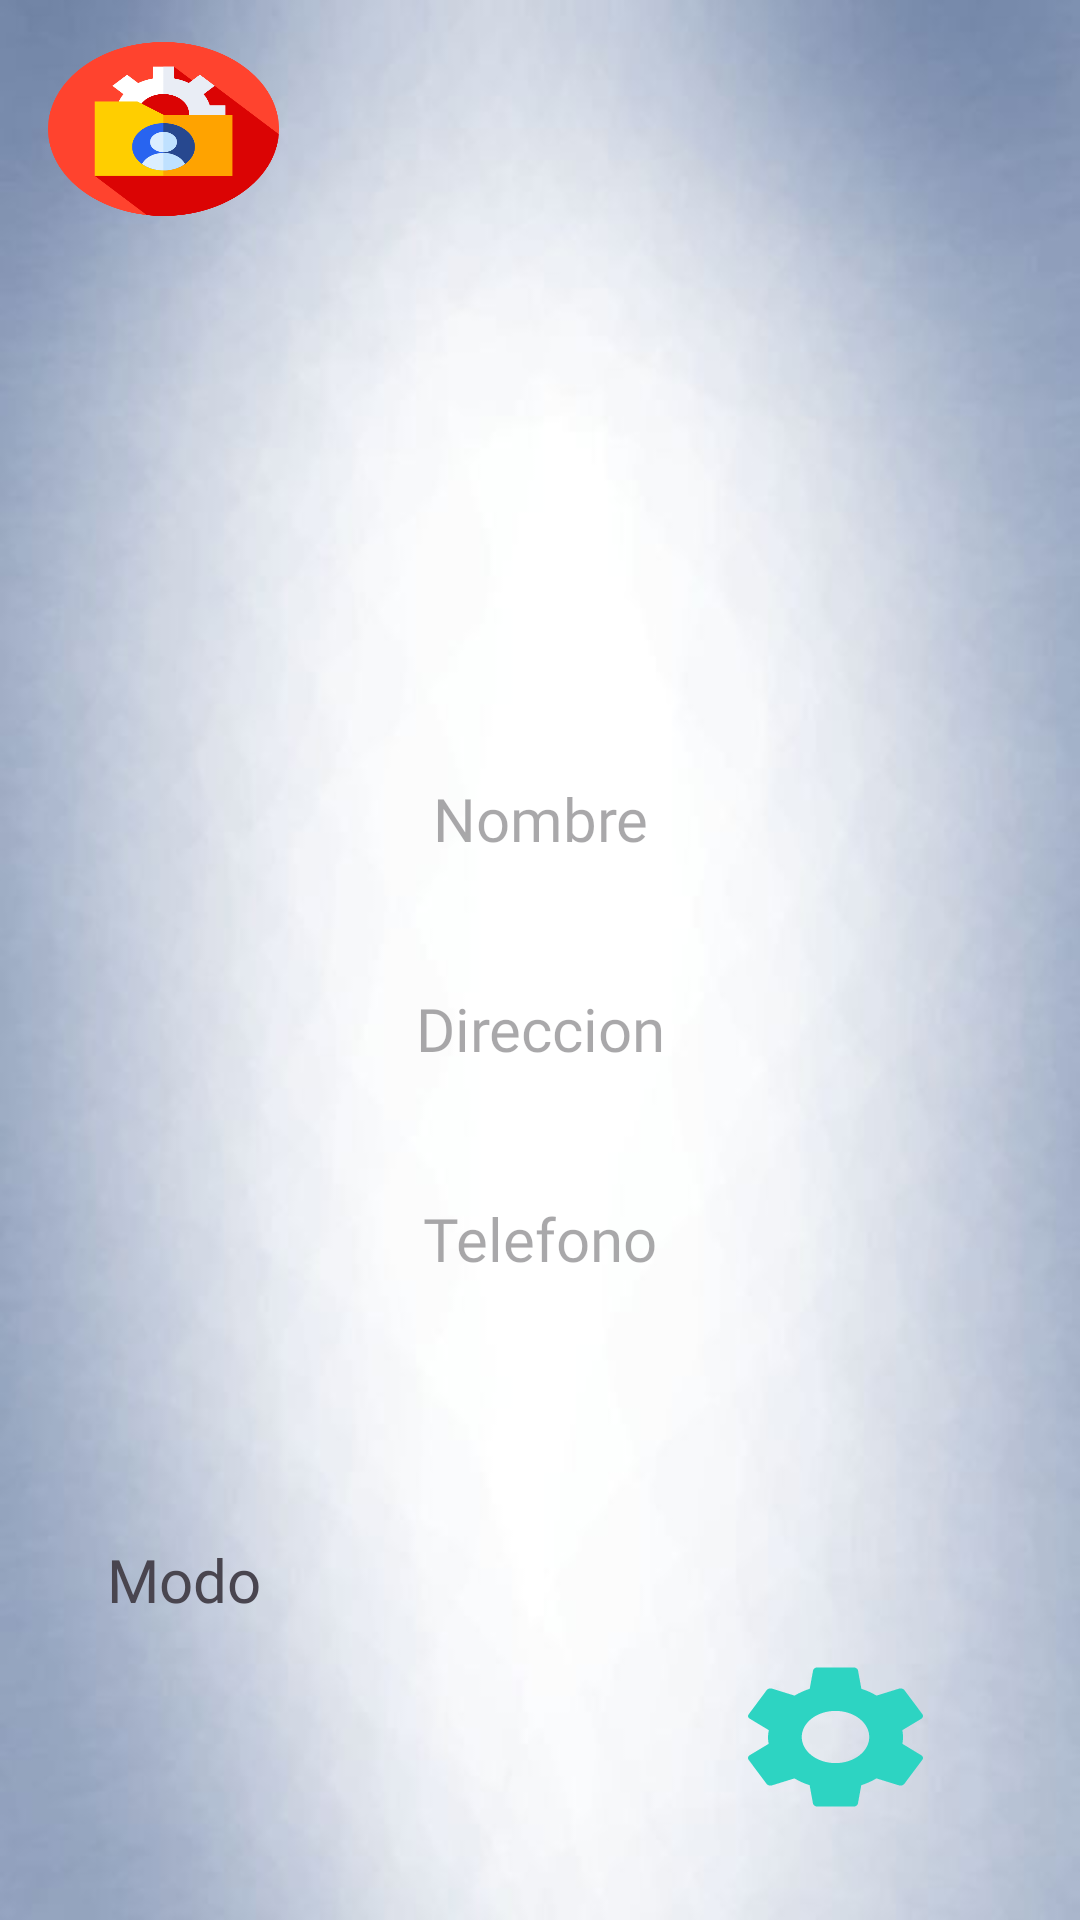

Layout XML and referenced resources for this Android screen:
<!-- AndroidManifest.xml: application theme Theme.DreamHome -->
<!-- res/layout/activity_me_profile.xml -->
<?xml version="1.0" encoding="utf-8"?>
<androidx.constraintlayout.widget.ConstraintLayout xmlns:android="http://schemas.android.com/apk/res/android"
    xmlns:app="http://schemas.android.com/apk/res-auto"
    xmlns:tools="http://schemas.android.com/tools"
    android:layout_width="match_parent"
    android:layout_height="match_parent"
    android:background="@drawable/fondocream"
    tools:context=".user.meProfile">

    <LinearLayout
        android:layout_width="273dp"
        android:layout_height="341dp"
        android:layout_marginBottom="156dp"
        android:orientation="vertical"
        app:layout_constraintBottom_toBottomOf="parent"
        app:layout_constraintEnd_toEndOf="parent"
        app:layout_constraintStart_toStartOf="parent">

        <TextView
            android:id="@+id/providertextViewme"
            android:layout_width="match_parent"
            android:layout_height="35dp"
            android:layout_marginTop="10dp" />

        <TextView
            android:id="@+id/emailtextViewme"
            android:layout_width="match_parent"
            android:layout_height="35dp"
            android:layout_marginTop="10dp" />

        <TextView
            android:id="@+id/nameTextTextme"
            android:layout_width="match_parent"
            android:layout_height="60dp"
            android:layout_marginTop="10dp"
            android:ems="10"
            android:fontFamily="@font/baloo_bhai"
            android:gravity="center"
            android:hint="Nombre"
            android:inputType="text"
            android:textSize="20sp" />

        <TextView
            android:id="@+id/addressTextTextme"
            android:layout_width="match_parent"
            android:layout_height="60dp"
            android:layout_marginTop="10dp"
            android:ems="10"
            android:fontFamily="@font/baloo_bhai"
            android:gravity="center"
            android:hint="Direccion"
            android:inputType="text"
            android:textSize="20sp" />

        <TextView
            android:id="@+id/phoneTextTextme"
            android:layout_width="match_parent"
            android:layout_height="60dp"
            android:layout_marginTop="10dp"
            android:ems="10"
            android:fontFamily="@font/baloo_bhai"
            android:gravity="center"
            android:hint="Telefono"
            android:inputType="text"
            android:textSize="20sp" />


        <RadioGroup
            android:layout_width="match_parent"
            android:layout_height="wrap_content" />

    </LinearLayout>

    <ImageView
        android:id="@+id/imagePerfilme"
        android:layout_width="134dp"
        android:layout_height="134dp"
        android:layout_marginStart="107dp"
        android:layout_marginTop="39dp"
        android:layout_marginEnd="107dp"
        android:background="@drawable/perfil"
        app:layout_constraintEnd_toEndOf="parent"
        app:layout_constraintStart_toStartOf="parent"
        app:layout_constraintTop_toTopOf="parent" />

    <TextView
        android:id="@+id/textView5me"
        android:layout_width="77dp"
        android:layout_height="58dp"
        android:layout_marginStart="16dp"
        android:layout_marginTop="14dp"
        android:background="@drawable/carpeta"
        app:layout_constraintStart_toStartOf="parent"
        app:layout_constraintTop_toTopOf="parent" />

    <TextView
        android:id="@+id/btnConfigProfileme"
        android:layout_width="75dp"
        android:layout_height="58dp"
        android:layout_marginEnd="44dp"
        android:layout_marginBottom="32dp"
        android:background="@drawable/baseline_settings_24"
        app:layout_constraintBottom_toBottomOf="parent"
        app:layout_constraintEnd_toEndOf="parent" />

    <TextView
        android:id="@+id/modeTextme"
        android:layout_width="159dp"
        android:layout_height="33dp"
        android:layout_marginStart="116dp"
        android:layout_marginBottom="96dp"
        android:fontFamily="@font/alfa_slab_one"
        android:gravity="center"
        android:textSize="20sp"
        app:layout_constraintBottom_toBottomOf="parent"
        app:layout_constraintStart_toStartOf="parent" />

    <TextView
        android:id="@+id/textView11me"
        android:layout_width="91dp"
        android:layout_height="33dp"
        android:layout_marginEnd="9dp"
        android:layout_marginBottom="97dp"
        android:fontFamily="@font/alfa_slab_one"
        android:gravity="center"
        android:text="Modo"
        android:textSize="20sp"
        app:layout_constraintBottom_toBottomOf="parent"
        app:layout_constraintEnd_toStartOf="@+id/modeTextme" />
</androidx.constraintlayout.widget.ConstraintLayout>
<!-- resources referenced by this layout -->
<resources>
  <!-- drawable baseline_settings_24 (drawable) -->
  <vector android:height="24dp" android:tint="#2DD4C2"
      android:viewportHeight="24" android:viewportWidth="24"
      android:width="24dp" xmlns:android="http://schemas.android.com/apk/res/android">
      <path android:fillColor="@android:color/white" android:pathData="M19.14,12.94c0.04,-0.3 0.06,-0.61 0.06,-0.94c0,-0.32 -0.02,-0.64 -0.07,-0.94l2.03,-1.58c0.18,-0.14 0.23,-0.41 0.12,-0.61l-1.92,-3.32c-0.12,-0.22 -0.37,-0.29 -0.59,-0.22l-2.39,0.96c-0.5,-0.38 -1.03,-0.7 -1.62,-0.94L14.4,2.81c-0.04,-0.24 -0.24,-0.41 -0.48,-0.41h-3.84c-0.24,0 -0.43,0.17 -0.47,0.41L9.25,5.35C8.66,5.59 8.12,5.92 7.63,6.29L5.24,5.33c-0.22,-0.08 -0.47,0 -0.59,0.22L2.74,8.87C2.62,9.08 2.66,9.34 2.86,9.48l2.03,1.58C4.84,11.36 4.8,11.69 4.8,12s0.02,0.64 0.07,0.94l-2.03,1.58c-0.18,0.14 -0.23,0.41 -0.12,0.61l1.92,3.32c0.12,0.22 0.37,0.29 0.59,0.22l2.39,-0.96c0.5,0.38 1.03,0.7 1.62,0.94l0.36,2.54c0.05,0.24 0.24,0.41 0.48,0.41h3.84c0.24,0 0.44,-0.17 0.47,-0.41l0.36,-2.54c0.59,-0.24 1.13,-0.56 1.62,-0.94l2.39,0.96c0.22,0.08 0.47,0 0.59,-0.22l1.92,-3.32c0.12,-0.22 0.07,-0.47 -0.12,-0.61L19.14,12.94zM12,15.6c-1.98,0 -3.6,-1.62 -3.6,-3.6s1.62,-3.6 3.6,-3.6s3.6,1.62 3.6,3.6S13.98,15.6 12,15.6z"/>
  </vector>
  <!-- drawable carpeta: png bitmap (drawable, 24145 bytes) -->
  <!-- drawable fondocream: jpg bitmap (drawable, 17054 bytes) -->
  <style name="Theme.DreamHome" parent="Base.Theme.DreamHome" />
  <style name="Base.Theme.DreamHome" parent="Theme.Material3.DayNight.NoActionBar">
          
          
          <item name="android:statusBarColor">@color/purple_200</item>
      </style>
  <color name="purple_200">#2196F3</color>
</resources>
